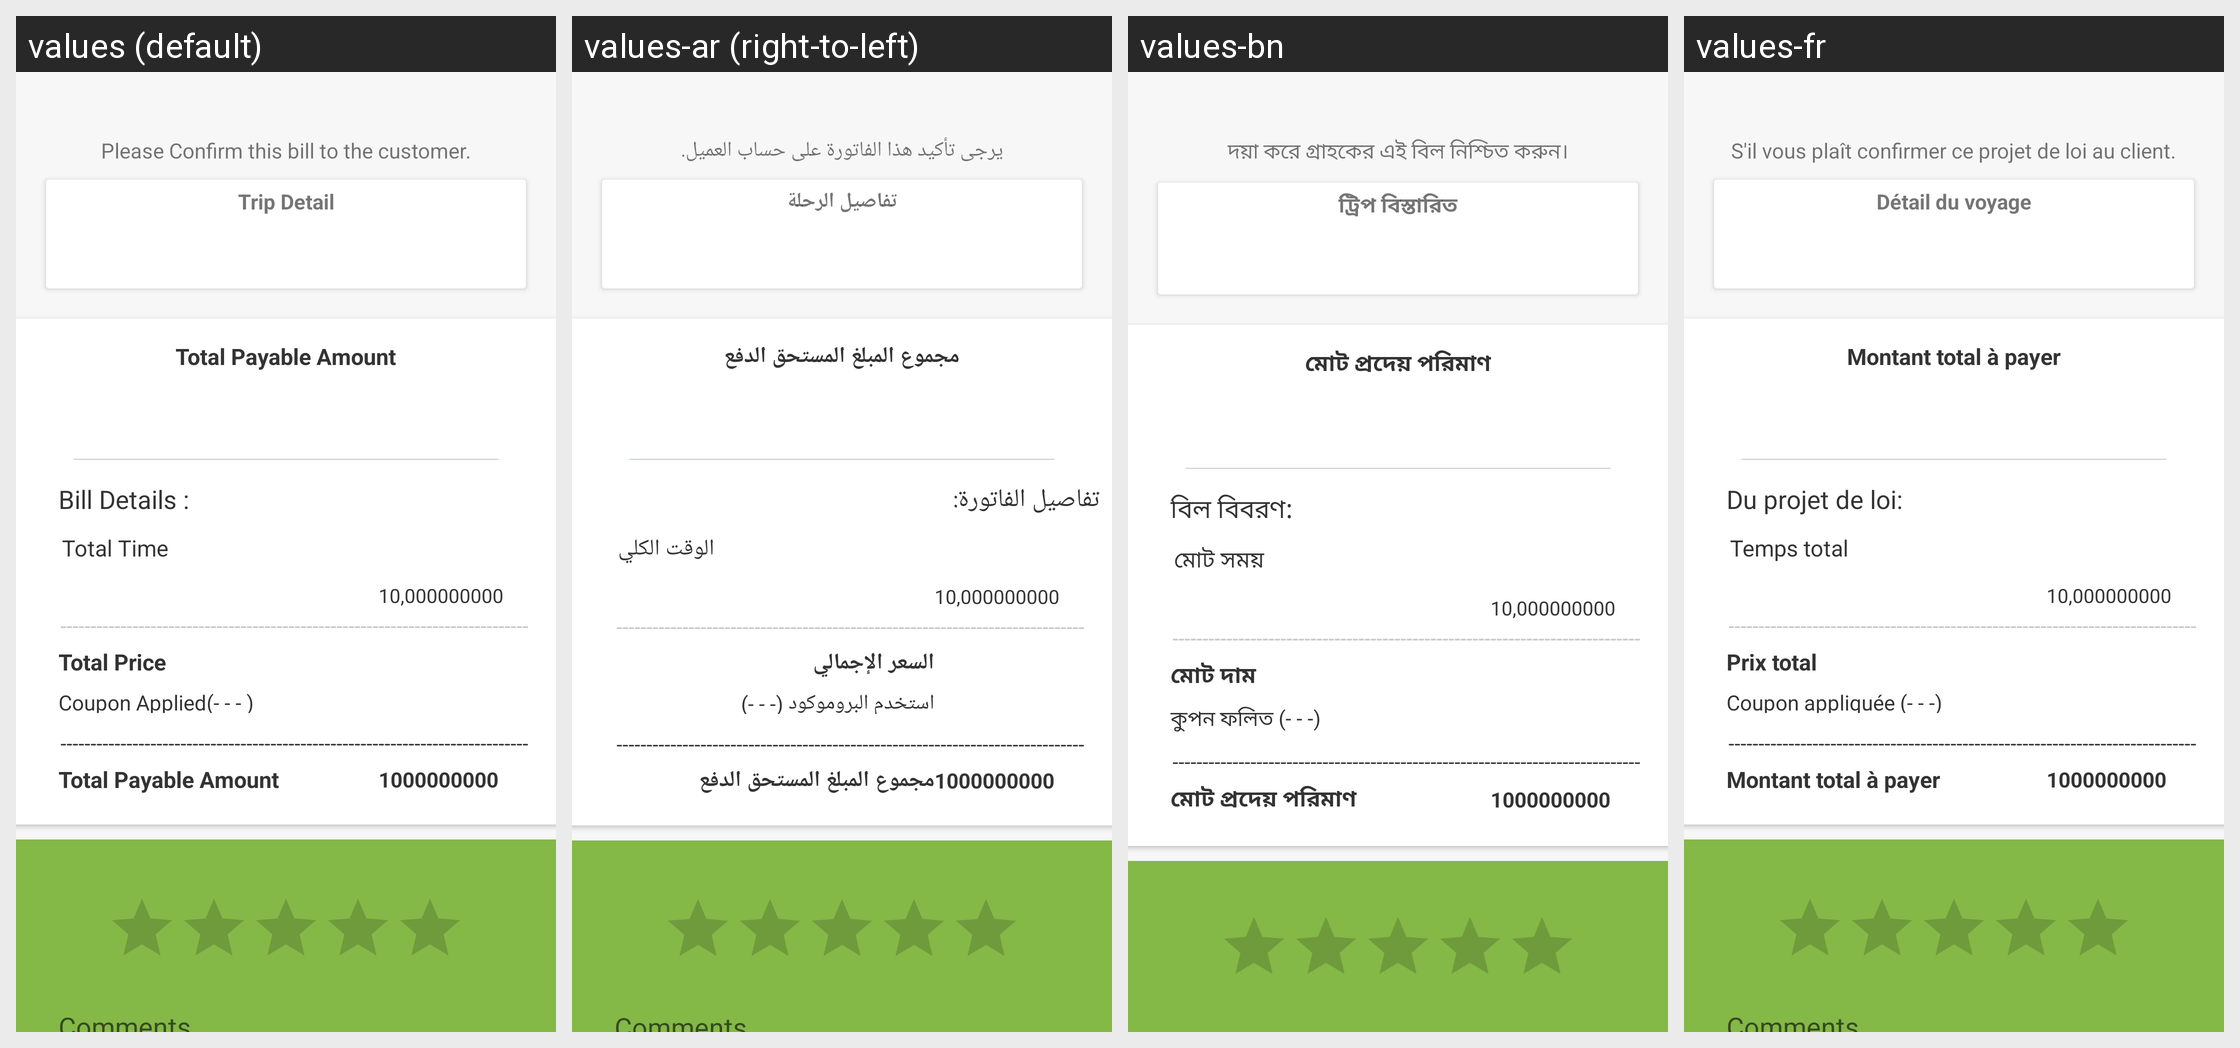

For this localized Android screen grid, give each drawn string resource with its value in every locale shown.
Android screen res/layout/activity_rental_price_fare_activiy.xml rendered under 4 locales, left to right: values (default), values-ar (right-to-left), values-bn, values-fr. Device: Nexus 5 (rendered at 1080×1920; each locale shown at half size, 540×960, under a caption strip naming it); theme AppTheme.
Other locales in the repository, not shown: values-es, values-hi, values-mn, values-ne, values-ne-rNP, values-pt, values-ro.
Strings drawn on this screen, with the default value and each locale's value (text and hints the layout hard-codes, and strings that could not be matched under every locale, appear in the picture but are not listed):

RENTAL_PRICE_FARE_ACTIVITY__please_confirm_this_bill_to_the_customer
  values: Please Confirm this bill to the customer.
  values-ar: يرجى تأكيد هذا الفاتورة على حساب العميل.
  values-bn: দয়া করে গ্রাহকের এই বিল নিশ্চিত করুন।
  values-fr: S'il vous plaît confirmer ce projet de loi au client.

RENTAL_PRICE_FARE_ACTIVITY__trip_detail
  values: Trip Detail
  values-ar: تفاصيل الرحلة
  values-bn: ট্রিপ বিস্তারিত
  values-fr: Détail du voyage

RENTAL_PRICE_FARE_ACTIVITY__total_payable_amount
  values: Total Payable Amount
  values-ar: مجموع المبلغ المستحق الدفع
  values-bn: মোট প্রদেয় পরিমাণ
  values-fr: Montant total à payer

RENTAL_PRICE_FARE_ACTIVITY__bill_details
  values: Bill Details :
  values-ar: تفاصيل الفاتورة:
  values-bn: বিল বিবরণ:
  values-fr: Du projet de loi:

RENTAL_PRICE_FARE_ACTIVITY__total_time
  values: Total Time
  values-ar: الوقت الكلي
  values-bn: মোট সময়
  values-fr: Temps total

RENTAL_PRICE_FARE_ACTIVITY__total_price
  values: Total Price
  values-ar: السعر الإجمالي
  values-bn: মোট দাম
  values-fr: Prix ​​total

RENTAL_PRICE_FARE_ACTIVITY__coupon_applied
  values: Coupon Applied(- - - )
  values-ar: استخدم البروموكود (- - -)
  values-bn: কুপন ফলিত (- - -)
  values-fr: Coupon appliquée (- - -)
